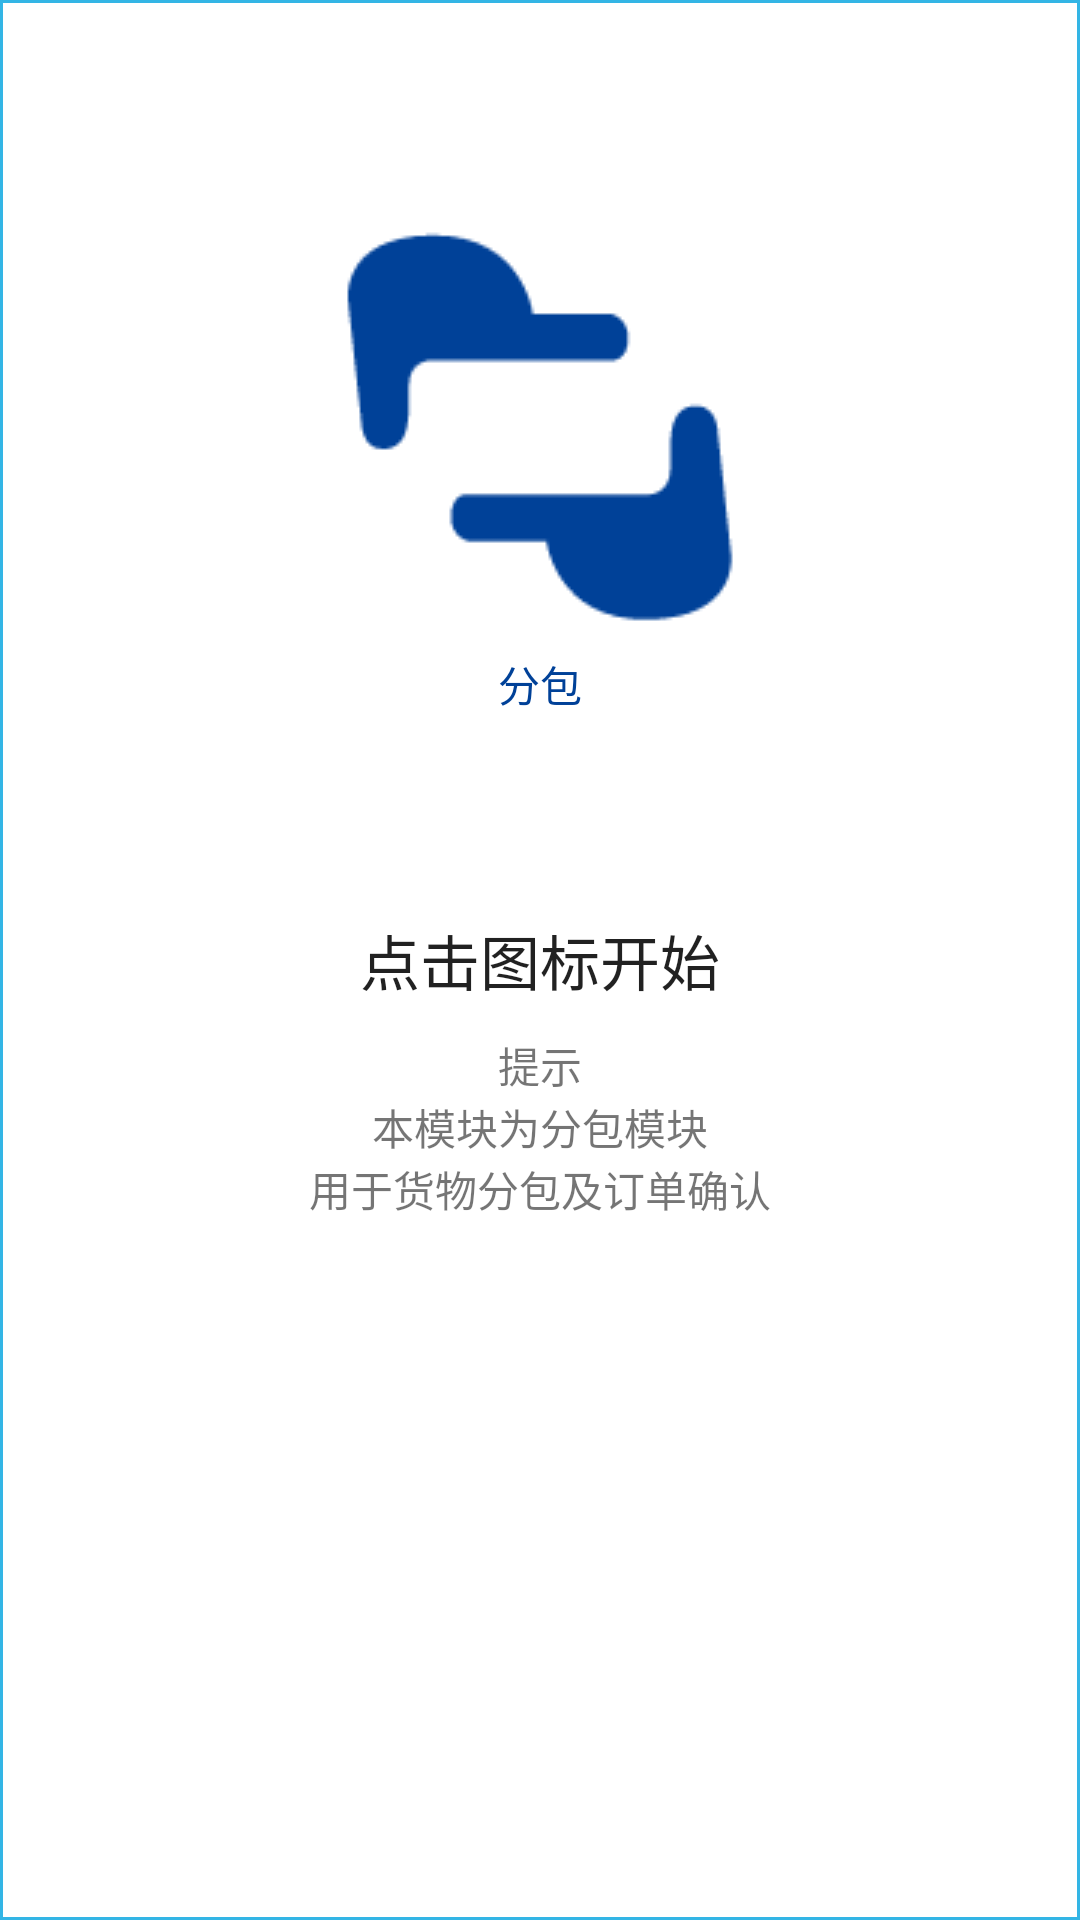

Android layout source for this screen:
<!-- AndroidManifest.xml: application theme AppTheme -->
<!-- res/layout/layout2.xml -->
<?xml version="1.0" encoding="utf-8"?>
<LinearLayout xmlns:android="http://schemas.android.com/apk/res/android"
    android:orientation="vertical" android:layout_width="fill_parent"
    android:layout_height="fill_parent"
    android:background="@android:color/holo_blue_light"
    >
    <LinearLayout xmlns:android="http://schemas.android.com/apk/res/android"
        android:orientation="vertical" android:layout_width="fill_parent"
        android:layout_height="fill_parent"
        android:weightSum="1"
        android:background="@android:color/background_light"

        android:layout_margin="1dp">

        <TextView
            android:layout_width="wrap_content"
            android:layout_height="wrap_content"
            android:id="@+id/textView20"
            android:layout_gravity="center_horizontal"
            android:layout_weight="0.15" />

        <ImageButton
            android:layout_width="wrap_content"
            android:layout_height="wrap_content"
            android:id="@+id/imageButtonfenbao"
            android:background="@android:color/transparent"
            android:layout_gravity="center_horizontal"
            android:src="@drawable/saoyisao150" />

        <TextView
            android:layout_width="wrap_content"
            android:layout_height="wrap_content"
            android:textAppearance="?android:attr/textAppearanceSmall"
            android:text="分包"
            android:id="@+id/textView22"
            android:layout_gravity="center_horizontal"
            android:textColor="#004198" />

        <TextView
            android:layout_width="wrap_content"
            android:layout_height="wrap_content"
            android:id="@+id/textView21"
            android:layout_gravity="center_horizontal"
            android:layout_weight="0.12" />

        <TextView
            android:layout_width="wrap_content"
            android:layout_height="wrap_content"
            android:padding="10dp"
            android:textAppearance="?android:attr/textAppearanceLarge"
            android:text="点击图标开始"
            android:textSize="20sp"
            android:id="@+id/textView7"
            android:layout_gravity="center_horizontal" />

        <TextView
            android:layout_width="wrap_content"
            android:layout_height="wrap_content"
            android:textAppearance="?android:attr/textAppearanceSmall"
            android:text="提示"
            android:id="@+id/textView16"
            android:layout_gravity="center_horizontal" />

        <TextView
            android:layout_width="wrap_content"
            android:layout_height="wrap_content"
            android:textAppearance="?android:attr/textAppearanceSmall"
            android:id="@+id/textView15"
            android:layout_gravity="center_horizontal"
            android:text="本模块为分包模块" />

        <TextView
            android:layout_width="wrap_content"
            android:layout_height="wrap_content"
            android:textAppearance="?android:attr/textAppearanceSmall"
            android:text="用于货物分包及订单确认"
            android:id="@+id/textView17"
            android:layout_gravity="center_horizontal" />

    </LinearLayout>
</LinearLayout>
<!-- resources referenced by this layout -->
<resources>
  <!-- drawable saoyisao150: png bitmap (drawable, 2512 bytes) -->
  <style name="AppTheme" parent="Theme.AppCompat.Light.DarkActionBar">
          
          <item name="colorPrimary">@color/colorPrimary</item>
          <item name="colorPrimaryDark">@color/colorPrimaryDark</item>
          <item name="colorAccent">@color/colorAccent</item>
      </style>
  <!-- not gathered from this repository: default colours our renderer supplied (Android Studio template values) -->
  <color name="colorPrimary">#FF6200EE</color>
  <color name="colorPrimaryDark">#FF3700B3</color>
  <color name="colorAccent">#FF03DAC5</color>
</resources>
